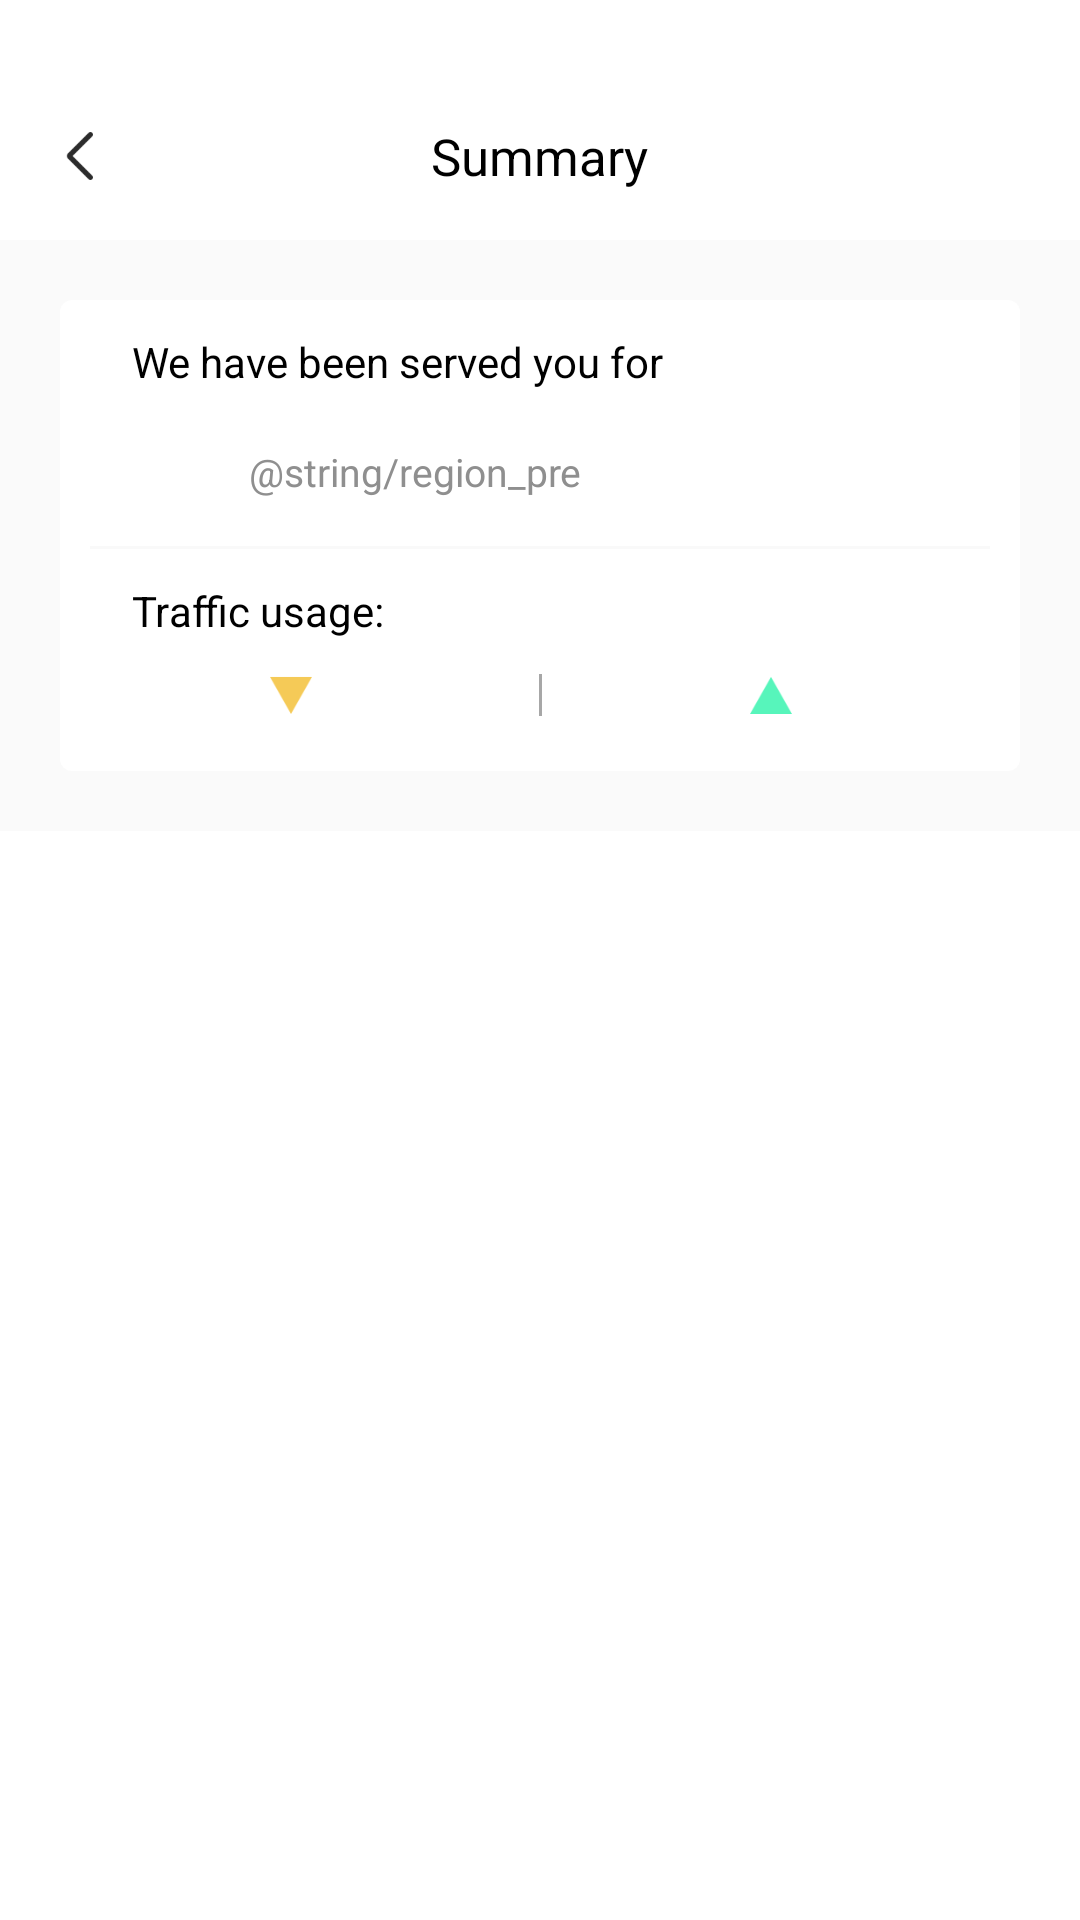

Android layout source for this screen:
<!-- AndroidManifest.xml: application theme AppTheme -->
<!-- res/layout/fragment_connect_report.xml -->
<?xml version="1.0" encoding="utf-8"?>
<androidx.constraintlayout.widget.ConstraintLayout xmlns:android="http://schemas.android.com/apk/res/android"
    android:layout_width="match_parent"
    android:layout_height="match_parent"
    xmlns:tools="http://schemas.android.com/tools"
    android:fitsSystemWindows="true"
    android:background="@color/white"
    xmlns:app="http://schemas.android.com/apk/res-auto">

    <androidx.appcompat.widget.Toolbar
        android:id="@+id/toolbar"
        android:layout_marginTop="24dp"
        android:layout_width="match_parent"
        android:layout_height="?attr/actionBarSize"
        app:layout_constraintTop_toTopOf="parent"
        app:navigationIcon="@mipmap/ic_back_0"
        android:background="@android:color/white">
        <TextView
            android:layout_width="wrap_content"
            android:layout_height="wrap_content"
            android:text="@string/summary_title"
            android:textSize="17sp"
            android:textColor="@color/black"
            android:layout_gravity="center"/>
    </androidx.appcompat.widget.Toolbar>
    <View
        android:id="@+id/background"
        android:layout_width="match_parent"
        android:layout_height="197dp"
        app:layout_constraintTop_toBottomOf="@+id/toolbar"
        android:background="#fffafafa"/>
    <View
        android:id="@+id/info_layout"
        android:layout_width="match_parent"
        android:layout_height="157dp"
        android:layout_margin="20dp"
        android:background="@drawable/white_rectangle"
        app:layout_constraintTop_toTopOf="@+id/background"
        app:layout_constraintStart_toStartOf="@+id/background"
        app:layout_constraintEnd_toEndOf="@+id/background"
        app:layout_constraintBottom_toBottomOf="@+id/background"/>
    <TextView
        android:id="@+id/title"
        android:layout_width="wrap_content"
        android:layout_height="wrap_content"
        app:layout_constraintTop_toTopOf="@+id/info_layout"
        app:layout_constraintStart_toStartOf="@+id/info_layout"
        android:layout_marginStart="24dp"
        android:layout_marginTop="11dp"
        android:text="@string/summary_body"
        android:textColor="#ff000000"
        android:textSize="14sp" />
    <ImageView
        android:id="@+id/country"
        android:layout_width="31dp"
        android:layout_height="22dp"
        app:layout_constraintStart_toStartOf="@+id/info_layout"
        app:layout_constraintTop_toBottomOf="@+id/title"
        android:layout_marginTop="16dp"
        android:layout_marginStart="24dp"/>
    <TextView
        android:id="@+id/region_tv"
        android:layout_width="wrap_content"
        android:layout_height= "wrap_content"
        app:layout_constraintStart_toEndOf="@+id/country"
        app:layout_constraintTop_toTopOf="@+id/country"
        app:layout_constraintBottom_toBottomOf="@+id/country"
        android:layout_marginStart="8dp"
        android:text="@string/region_pre"
        android:textColor="#ff8f8f8f"
        android:textSize="13sp" />
    <TextView
        android:id="@+id/duration_tv"
        android:layout_width="wrap_content"
        android:layout_height="wrap_content"
        android:textColor="#ff000000"
        android:textSize="22sp"
        app:layout_constraintStart_toEndOf="@+id/region_tv"
        app:layout_constraintTop_toTopOf="@+id/country"
        app:layout_constraintBottom_toBottomOf="@+id/country"
        android:layout_marginStart="20dp"
        tools:text="00 : 23 : 04" />
    <View
        android:id="@+id/line"
        android:layout_width="match_parent"
        android:layout_height="1dp"
        android:background="#f9f9f9"
        android:layout_marginStart="30dp"
        android:layout_marginEnd="30dp"
        android:layout_marginTop="14dp"
        app:layout_constraintTop_toBottomOf="@+id/country"/>
    <TextView
        android:id="@+id/traffic_usage_tv"
        android:layout_width="wrap_content"
        android:layout_height="wrap_content"
        android:text="@string/traffic_usage"
        android:textColor="#ff000000"
        android:textSize="14sp"
        android:layout_marginStart="24dp"
        android:layout_marginTop="11dp"
        app:layout_constraintTop_toBottomOf="@+id/line"
        app:layout_constraintStart_toStartOf="@+id/info_layout"/>
    <ImageView
        android:id="@+id/down_iv"
        android:layout_width="14dp"
        android:layout_height="13dp"
        app:layout_constraintStart_toStartOf="@+id/info_layout"
        app:layout_constraintTop_toBottomOf="@+id/traffic_usage_tv"
        app:layout_constraintEnd_toStartOf="@+id/down_tv"
        android:layout_marginTop="12dp"
        app:layout_constraintHorizontal_chainStyle="packed"
        android:background="@mipmap/ic_download"/>
    <TextView
        android:id="@+id/down_tv"
        android:layout_width="wrap_content"
        android:layout_height="wrap_content"
        android:textColor="#ff8f8f8f"
        android:textSize="13sp"
        android:layout_marginStart="7dp"
        app:layout_constraintStart_toEndOf="@+id/down_iv"
        app:layout_constraintTop_toTopOf="@+id/down_iv"
        app:layout_constraintEnd_toEndOf="@id/v_line"
        app:layout_constraintBottom_toBottomOf="@+id/down_iv"
        tools:text="0.064 K/s"/>
    <View
        android:id="@+id/v_line"
        android:layout_width="1dp"
        android:layout_height="14dp"
        android:background="#a7a7a7"
        app:layout_constraintTop_toBottomOf="@+id/traffic_usage_tv"
        app:layout_constraintStart_toStartOf="parent"
        app:layout_constraintEnd_toEndOf="parent"
        app:layout_constraintTop_toTopOf="@+id/down_iv"
        app:layout_constraintBottom_toBottomOf="@+id/down_iv"/>

    <ImageView
        android:id="@+id/up_iv"
        android:layout_width="14dp"
        android:layout_height="13dp"
        app:layout_constraintStart_toEndOf="@+id/v_line"
        app:layout_constraintTop_toBottomOf="@+id/traffic_usage_tv"
        app:layout_constraintEnd_toStartOf="@+id/up_tv"
        android:layout_marginTop="12dp"
        app:layout_constraintHorizontal_chainStyle="packed"
        android:background="@mipmap/ic_upload"/>
    <TextView
        android:id="@+id/up_tv"
        android:layout_width="wrap_content"
        android:layout_height="wrap_content"
        android:textColor="#ff8f8f8f"
        android:textSize="13sp"
        android:layout_marginStart="7dp"
        app:layout_constraintStart_toEndOf="@+id/up_iv"
        app:layout_constraintTop_toTopOf="@+id/up_iv"
        app:layout_constraintEnd_toEndOf="@id/info_layout"
        app:layout_constraintBottom_toBottomOf="@+id/down_iv"
        tools:text="0.064 K/s"/>
    <FrameLayout
        android:id="@+id/native_ad_container"
        android:layout_width="match_parent"
        android:layout_height="wrap_content"
        app:layout_constraintStart_toStartOf="parent"
        app:layout_constraintEnd_toEndOf="parent"
        app:layout_constraintTop_toBottomOf="@+id/background"
        app:layout_constraintBottom_toBottomOf="parent"/>
</androidx.constraintlayout.widget.ConstraintLayout>
<!-- resources referenced by this layout -->
<resources>
  <color name="black">#000000</color>
  <color name="white">#ffffffff</color>
  <!-- drawable white_rectangle (drawable) -->
  <?xml version="1.0" encoding="utf-8"?>
  <ripple xmlns:android="http://schemas.android.com/apk/res/android"
      android:color="@color/white">
      <item>
          <shape android:shape="rectangle">
              <solid android:color="@color/white" />
              <corners android:radius="4dp" />
              <item android:name="android:shadowColor">#1a7b7b7b</item>
              <item android:name="android:shadowDx">0</item>
              <item android:name="android:shadowDy">2</item>
          </shape>
      </item>
  </ripple>
  <!-- mipmap ic_back_0: png bitmap (mipmap-xxhdpi, 1080 bytes) -->
  <!-- mipmap ic_download: png bitmap (mipmap-xxhdpi, 942 bytes) -->
  <!-- mipmap ic_upload: png bitmap (mipmap-xxhdpi, 942 bytes) -->
  <string name="region_pre">المنطقة:%s</string>
  <string name="summary_body">We have been served you for</string>
  <string name="summary_title">Summary</string>
  <string name="traffic_usage">Traffic usage:</string>
  <style name="AppTheme" parent="Theme.AppCompat.Light.NoActionBar">
          <item name="colorPrimary">@color/colorPrimary</item>
          <item name="colorPrimaryDark">@color/colorPrimaryDark</item>
          <item name="colorAccent">@color/colorAccent</item>
  
          <item name="android:windowTranslucentStatus">true</item>
  
          <item name="android:windowBackground">@drawable/bg_common</item>
      </style>
  <color name="colorPrimary">#1E1E1E</color>
  <color name="colorPrimaryDark">#1E1E1E</color>
  <color name="colorAccent">#1590F6</color>
  <!-- drawable bg_common (drawable) -->
  <?xml version="1.0" encoding="utf-8"?>
  <selector xmlns:android="http://schemas.android.com/apk/res/android">
      <item>
          <shape android:shape="rectangle">
              <gradient android:type="linear"
                  android:startColor="#1E1E1E"
                  android:endColor="#20242D"
                  android:angle="270" />
          </shape>
      </item>
  </selector>
</resources>
